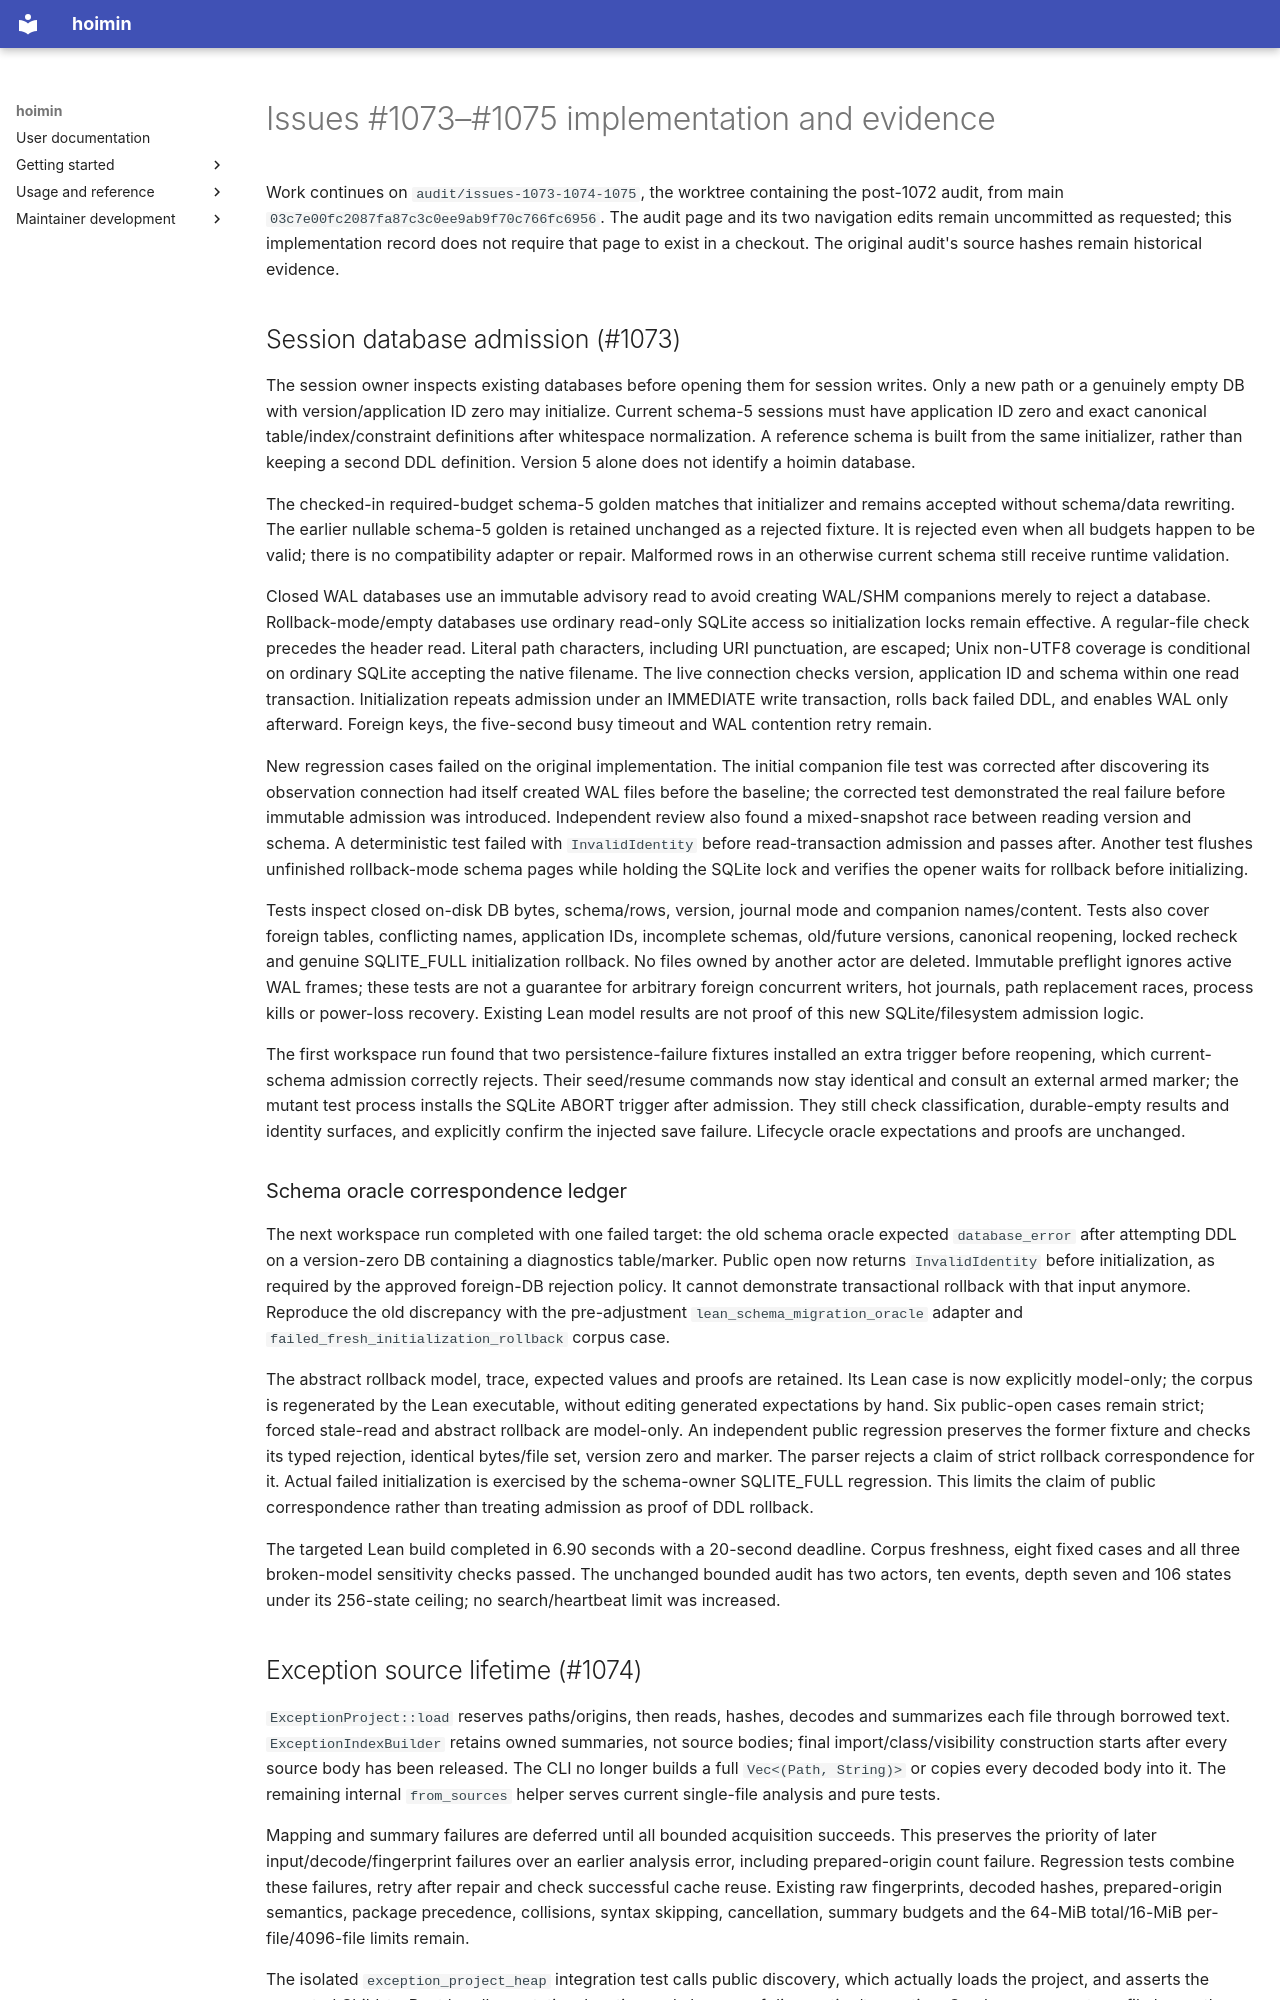

repository: HayaoSuzuki/hoimin · page: maintenance/2026-10-22-issues-1073-1074-1075/index.html · generator: mkdocs

# Issues #1073–#1075 implementation and evidence

Work continues on `audit/issues-1073-1074-1075`, the worktree containing the
post-1072 audit, from main `03c7e00fc2087fa87c3c0ee9ab9f70c766fc6956`.
The audit page and its two navigation edits remain uncommitted as requested;
this implementation record does not require that page to exist in a checkout.
The original audit's source hashes remain historical evidence.

## Session database admission (#1073)

The session owner inspects existing databases before opening them for session
writes. Only a new path or a genuinely empty DB with version/application ID zero
may initialize. Current schema-5 sessions must have application ID zero and
exact canonical table/index/constraint definitions after whitespace normalization.
A reference schema is built from the same initializer, rather than keeping a
second DDL definition. Version 5 alone does not identify a hoimin database.

The checked-in required-budget schema-5 golden matches that initializer and
remains accepted without schema/data rewriting. The earlier nullable schema-5
golden is retained unchanged as a rejected fixture. It is rejected even when
all budgets happen to be valid; there is no compatibility adapter or repair.
Malformed rows in an otherwise current schema still receive runtime validation.

Closed WAL databases use an immutable advisory read to avoid creating WAL/SHM
companions merely to reject a database. Rollback-mode/empty databases use ordinary
read-only SQLite access so initialization locks remain effective. A regular-file
check precedes the header read. Literal path characters, including URI punctuation,
are escaped; Unix non-UTF8 coverage is conditional on ordinary SQLite accepting
the native filename. The live connection checks version, application ID and
schema within one read transaction. Initialization repeats admission under an
IMMEDIATE write transaction, rolls back failed DDL, and enables WAL only afterward.
Foreign keys, the five-second busy timeout and WAL contention retry remain.

New regression cases failed on the original implementation. The initial companion
file test was corrected after discovering its observation connection had itself
created WAL files before the baseline; the corrected test demonstrated the real
failure before immutable admission was introduced. Independent review also found
a mixed-snapshot race between reading version and schema. A deterministic test
failed with `InvalidIdentity` before read-transaction admission and passes after.
Another test flushes unfinished rollback-mode schema pages while holding the
SQLite lock and verifies the opener waits for rollback before initializing.

Tests inspect closed on-disk DB bytes, schema/rows, version, journal mode and
companion names/content. Tests also cover foreign tables, conflicting names,
application IDs, incomplete schemas, old/future versions, canonical reopening,
locked recheck and genuine SQLITE_FULL initialization rollback. No files owned
by another actor are deleted. Immutable preflight ignores active WAL frames;
these tests are not a guarantee for arbitrary foreign concurrent writers, hot
journals, path replacement races, process kills or power-loss recovery. Existing
Lean model results are not proof of this new SQLite/filesystem admission logic.

The first workspace run found that two persistence-failure fixtures installed an
extra trigger before reopening, which current-schema admission correctly rejects.
Their seed/resume commands now stay identical and consult an external armed
marker; the mutant test process installs the SQLite ABORT trigger after admission.
They still check classification, durable-empty results and identity surfaces, and
explicitly confirm the injected save failure. Lifecycle oracle expectations and
proofs are unchanged.

### Schema oracle correspondence ledger

The next workspace run completed with one failed target: the old schema oracle
expected `database_error` after attempting DDL on a version-zero DB containing
a diagnostics table/marker. Public open now returns `InvalidIdentity` before
initialization, as required by the approved foreign-DB rejection policy. It
cannot demonstrate transactional rollback with that input anymore. Reproduce
the old discrepancy with the pre-adjustment `lean_schema_migration_oracle` adapter
and `failed_fresh_initialization_rollback` corpus case.

The abstract rollback model, trace, expected values and proofs are retained. Its
Lean case is now explicitly model-only; the corpus is regenerated by the Lean
executable, without editing generated expectations by hand. Six public-open
cases remain strict; forced stale-read and abstract rollback are model-only. An
independent public regression preserves the former fixture and checks its typed
rejection, identical bytes/file set, version zero and marker. The parser rejects
a claim of strict rollback correspondence for it. Actual failed initialization
is exercised by the schema-owner SQLITE_FULL regression. This limits the claim
of public correspondence rather than treating admission as proof of DDL rollback.

The targeted Lean build completed in 6.90 seconds with a 20-second deadline.
Corpus freshness, eight fixed cases and all three broken-model sensitivity checks
passed. The unchanged bounded audit has two actors, ten events, depth seven and
106 states under its 256-state ceiling; no search/heartbeat limit was increased.
